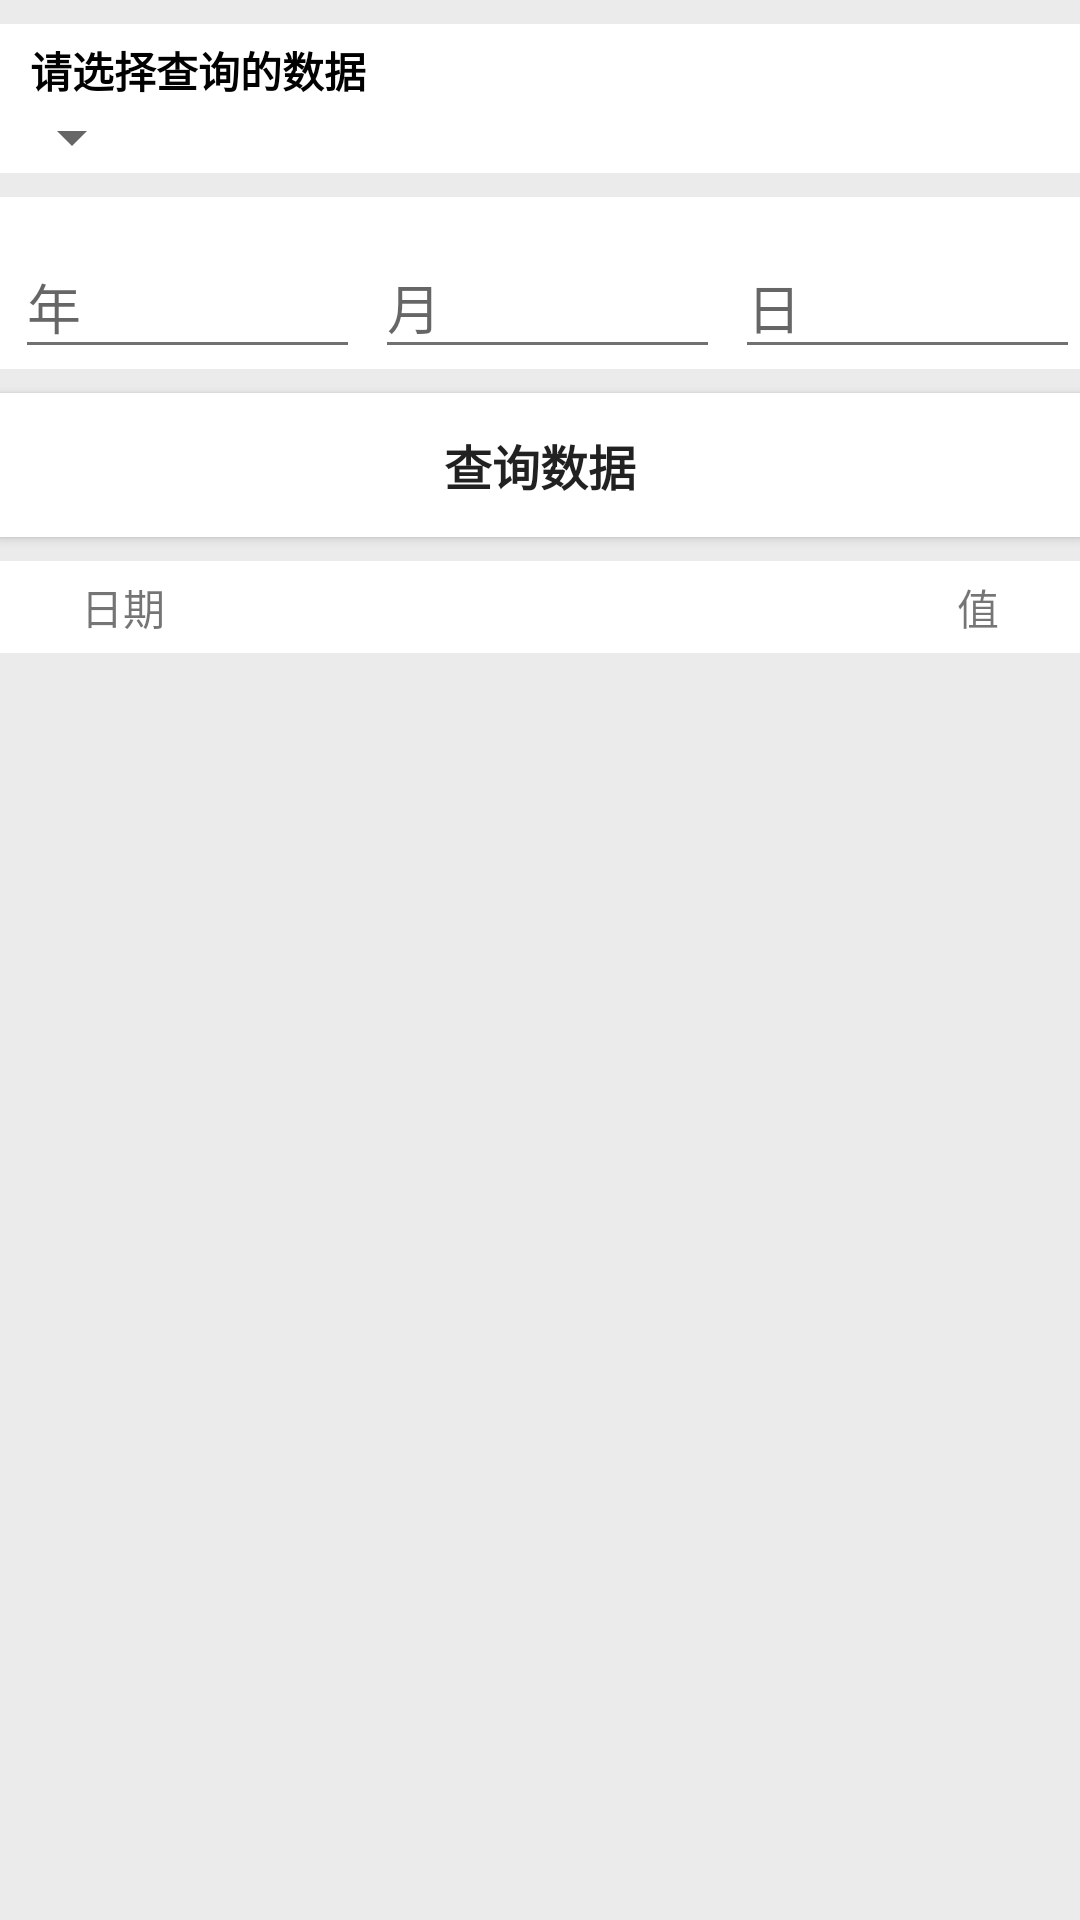

This screen was rendered from an Android layout file. Write that file and the resources it references.
<!-- AndroidManifest.xml: application theme AppTheme -->
<!-- res/layout/fragment_history.xml -->
<?xml version="1.0" encoding="utf-8"?>
<LinearLayout xmlns:android="http://schemas.android.com/apk/res/android"
    xmlns:app="http://schemas.android.com/apk/res-auto"
    xmlns:tools="http://schemas.android.com/tools"
    android:layout_width="match_parent"
    android:layout_height="match_parent"
    android:background="#EBEBEB"
    android:orientation="vertical">

    <LinearLayout
        android:layout_width="match_parent"
        android:layout_height="wrap_content"
        android:layout_marginTop="8dp"
        android:layout_marginBottom="8dp"
        android:background="@android:color/white"
        android:baselineAligned="false"
        android:orientation="vertical">

        <TextView
            android:layout_width="wrap_content"
            android:layout_height="wrap_content"
            android:text="请选择查询的数据"
            android:textSize="14sp"
            android:textColor="@android:color/black"
            android:textStyle="bold"
            android:layout_marginStart="10dp"
            android:layout_marginTop="5dp"
            android:layout_marginEnd="5dp"/>

        <Spinner
            android:id="@+id/spinner_data"
            android:layout_width="wrap_content"
            android:layout_height="wrap_content"
            android:gravity="center" />

    </LinearLayout>

    <LinearLayout
        android:layout_width="match_parent"
        android:layout_height="wrap_content"
        android:layout_marginBottom="8dp"
        android:background="@android:color/white"
        android:baselineAligned="false"
        android:orientation="horizontal">

        <android.support.design.widget.TextInputLayout
            android:layout_width="0dp"
            android:layout_height="wrap_content"
            android:layout_marginStart="5dp"
            android:layout_marginTop="5dp"
            android:layout_weight="1">

            <android.support.design.widget.TextInputEditText
                android:id="@+id/year"
                android:layout_width="match_parent"
                android:layout_height="wrap_content"
                android:hint="年"
                android:inputType="number"
                android:maxLength="4"
                app:theme="@style/InputStyle" />

        </android.support.design.widget.TextInputLayout>

        <android.support.design.widget.TextInputLayout
            android:layout_width="0dp"
            android:layout_height="wrap_content"
            android:layout_marginStart="5dp"
            android:layout_marginTop="5dp"
            android:layout_weight="1">

            <android.support.design.widget.TextInputEditText
                android:id="@+id/month"
                android:layout_width="match_parent"
                android:layout_height="wrap_content"
                android:hint="月"
                android:inputType="number"
                android:maxLength="2"
                app:theme="@style/InputStyle" />

        </android.support.design.widget.TextInputLayout>

        <android.support.design.widget.TextInputLayout
            android:layout_width="0dp"
            android:layout_height="wrap_content"
            android:layout_marginStart="5dp"
            android:layout_marginTop="5dp"
            android:layout_weight="1">

            <android.support.design.widget.TextInputEditText
                android:id="@+id/day"
                android:layout_width="match_parent"
                android:layout_height="wrap_content"
                android:hint="日"
                android:inputType="number"
                android:maxLength="2"
                app:theme="@style/InputStyle" />

        </android.support.design.widget.TextInputLayout>

    </LinearLayout>

    <Button
        android:id="@+id/query_data"
        android:layout_width="match_parent"
        android:layout_height="wrap_content"
        android:background="@android:color/white"
        android:text="查询数据"
        android:textSize="16sp"
        android:textStyle="bold" />

    <LinearLayout
        android:layout_width="match_parent"
        android:layout_height="wrap_content"
        android:layout_marginTop="8dp"
        android:layout_marginBottom="8dp"
        android:background="@android:color/white"
        android:orientation="vertical">

        <LinearLayout
            android:layout_width="match_parent"
            android:layout_height="wrap_content"
            android:layout_marginStart="22dp"
            android:layout_marginEnd="22dp"
            android:gravity="center_vertical"
            android:padding="5dp">

            <TextView
                android:id="@+id/date_text"
                android:layout_width="wrap_content"
                android:layout_height="wrap_content"
                android:gravity="start"
                android:text="日期" />

            <TextView
                android:id="@+id/info_text"
                android:layout_width="0dp"
                android:layout_height="wrap_content"
                android:layout_gravity="center_vertical"
                android:layout_weight="1.5"
                android:gravity="end"
                android:text="值" />

        </LinearLayout>

        <LinearLayout
            android:id="@+id/history_layout"
            android:layout_width="match_parent"
            android:layout_height="wrap_content"
            android:orientation="vertical" />

    </LinearLayout>

</LinearLayout>
<!-- resources referenced by this layout -->
<resources>
  <style name="InputStyle">
          
          <item name="colorControlNormal">#717171</item>
          
          <item name="colorControlActivated">#2196F3</item>
      </style>
  <style name="AppTheme" parent="Theme.AppCompat.Light.DarkActionBar">
          
          
          <item name="colorPrimary">#2196F3</item>
          
          <item name="colorPrimaryDark">#2196F3</item>
          <item name="colorAccent">@color/colorAccent</item>
          <item name="colorControlActivated">#2196F3</item>
          <item name="android:colorButtonNormal">#FFFFFF</item>
          <item name="android:colorControlHighlight">#2196F3</item>
      </style>
  <!-- not gathered from this repository: default colours our renderer supplied (Android Studio template values) -->
  <color name="colorAccent">#FF03DAC5</color>
</resources>
